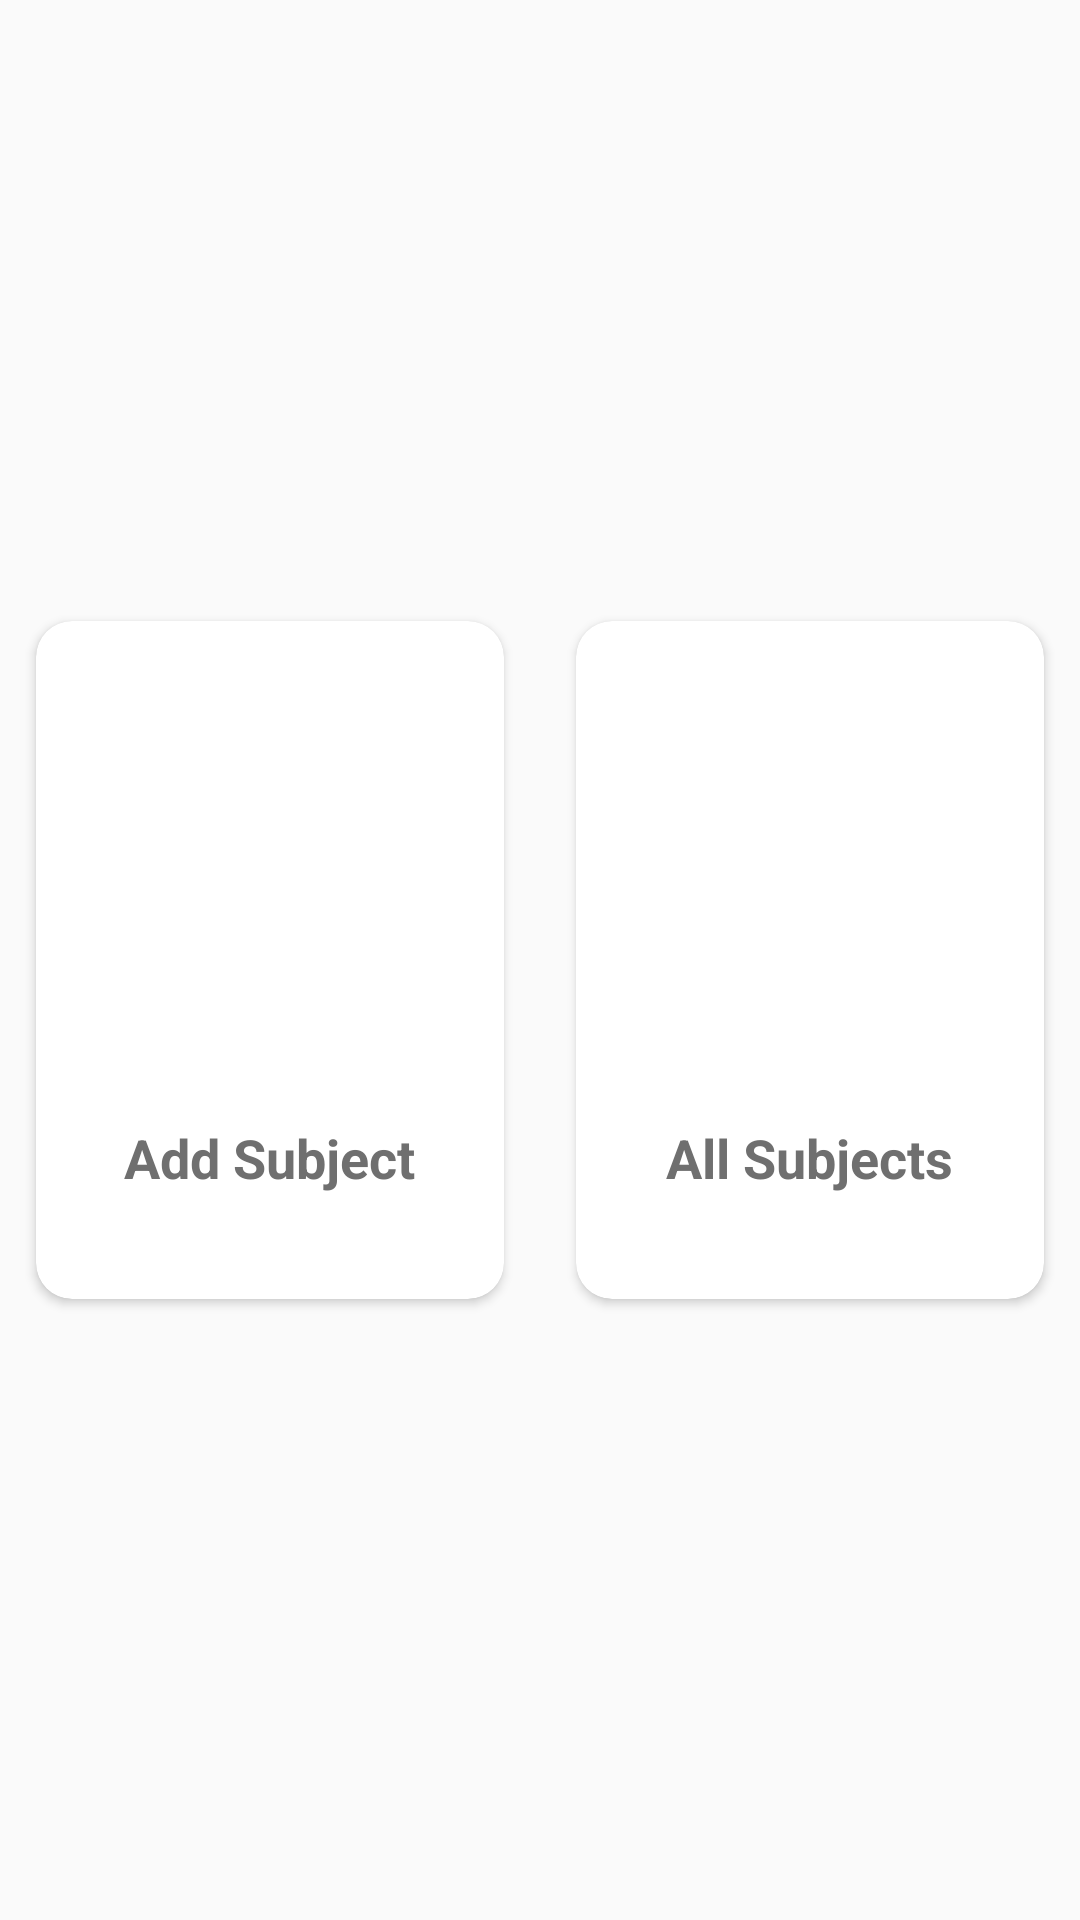

Here is an Android app screen rendered from its layout file. Give the layout XML and the strings, colors and styles it references.
<!-- AndroidManifest.xml: application theme AppTheme -->
<!-- res/layout/fragments_subjectss.xml -->
<?xml version="1.0" encoding="utf-8"?>
<ScrollView xmlns:android="http://schemas.android.com/apk/res/android"
    xmlns:app="http://schemas.android.com/apk/res-auto"
    xmlns:tools="http://schemas.android.com/tools"
    android:layout_width="match_parent"
    android:layout_height="match_parent">

    <RelativeLayout
        android:layout_width="match_parent"
        android:layout_height="match_parent"
        android:layout_gravity="center">


        <LinearLayout
            android:layout_width="match_parent"
            android:layout_height="match_parent"
            android:orientation="vertical">

            <GridLayout
                android:layout_width="match_parent"
                android:layout_height="250dp"
                android:alignmentMode="alignMargins"
                android:columnCount="2"
                android:columnOrderPreserved="true"
                android:rowCount="3">

                <androidx.cardview.widget.CardView
                    android:layout_width="wrap_content"
                    android:layout_height="wrap_content"
                    android:layout_rowWeight="1"
                    android:layout_columnWeight="1"
                    android:layout_margin="12dp"
                    app:cardCornerRadius="12dp"
                    app:cardMaxElevation="6dp">

                    <LinearLayout
                        android:id="@+id/add_subject"
                        android:layout_width="match_parent"
                        android:layout_height="match_parent"
                        android:gravity="center"
                        android:orientation="vertical"
                        android:padding="16dp">

                        <ImageView
                            android:layout_width="120dp"
                            android:layout_height="120dp"
                            android:src="@drawable/adddd" />

                        <TextView
                            android:layout_width="wrap_content"
                            android:layout_height="wrap_content"
                            android:layout_marginTop="12dp"
                            android:text="Add Subject"
                            android:textColor="#6f6f6f"
                            android:textSize="18sp"
                            android:textStyle="bold" />
                    </LinearLayout>

                </androidx.cardview.widget.CardView>

                <androidx.cardview.widget.CardView
                    android:layout_width="wrap_content"
                    android:layout_height="wrap_content"
                    android:layout_rowWeight="1"
                    android:layout_columnWeight="1"
                    android:layout_margin="12dp"
                    app:cardCornerRadius="12dp"
                    app:cardMaxElevation="6dp">

                    <LinearLayout
                        android:id="@+id/all_subjects"
                        android:layout_width="match_parent"
                        android:layout_height="match_parent"
                        android:gravity="center"
                        android:orientation="vertical"
                        android:padding="16dp">

                        <ImageView
                            android:layout_width="120dp"
                            android:layout_height="120dp"
                            android:src="@drawable/subjects" />

                        <TextView
                            android:layout_width="wrap_content"
                            android:layout_height="wrap_content"
                            android:layout_marginTop="12dp"
                            android:text="All Subjects"
                            android:textColor="#6f6f6f"
                            android:textSize="18sp"
                            android:textStyle="bold" />
                    </LinearLayout>

                </androidx.cardview.widget.CardView>
            </GridLayout>


        </LinearLayout>
    </RelativeLayout>

</ScrollView>
<!-- resources referenced by this layout -->
<resources>
  <style name="AppTheme" parent="Base.Theme.AppCompat.Light.DarkActionBar">
          
          <item name="colorPrimary">@color/colorPrimary</item>
          <item name="colorPrimaryDark">@color/colorPrimaryDark</item>
          <item name="colorAccent">@color/colorPrimaryDark</item>
      </style>
  <color name="colorPrimary">#008577</color>
  <color name="colorPrimaryDark">#00574B</color>
</resources>
